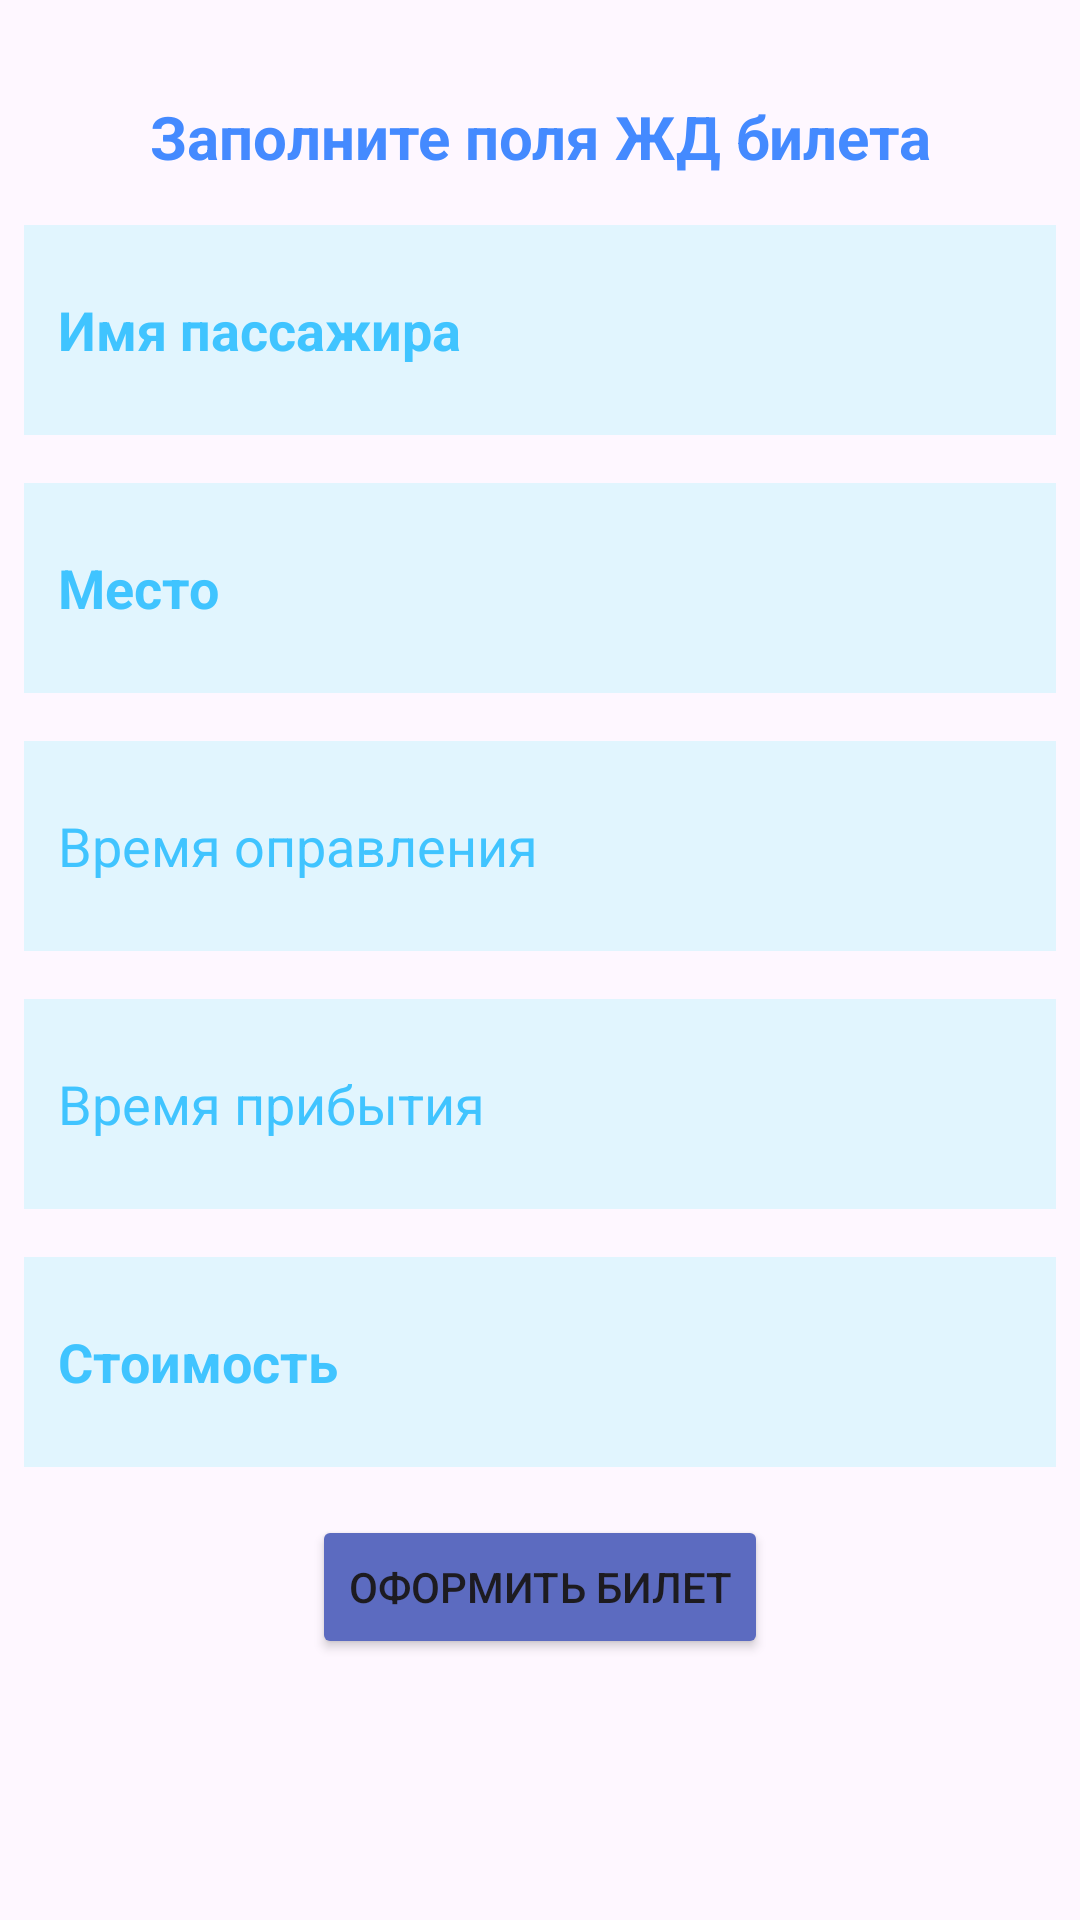

Layout XML and referenced resources for this Android screen:
<!-- AndroidManifest.xml: application theme Theme.JavaLearningTrainTicket -->
<!-- res/layout/activity_main.xml -->
<?xml version="1.0" encoding="utf-8"?>
<androidx.constraintlayout.widget.ConstraintLayout xmlns:android="http://schemas.android.com/apk/res/android"
    xmlns:app="http://schemas.android.com/apk/res-auto"
    xmlns:tools="http://schemas.android.com/tools"
    android:layout_width="match_parent"
    android:layout_height="match_parent"
    android:padding="8dp"
    tools:context=".MainActivity">

    <TextView
        android:id="@+id/textView"
        android:layout_width="wrap_content"
        android:layout_height="wrap_content"
        android:layout_marginTop="24dp"
        android:gravity="center"
        android:text="Заполните поля ЖД билета"
        android:textAllCaps="false"
        android:textColor="#448AFF"
        android:textSize="20sp"
        android:textStyle="bold"
        app:layout_constraintEnd_toEndOf="parent"
        app:layout_constraintStart_toStartOf="parent"
        app:layout_constraintTop_toTopOf="parent" />

    <EditText
        android:id="@+id/userField"
        android:layout_width="350dp"
        android:layout_height="70dp"
        android:layout_marginTop="16dp"
        android:background="#E1F5FE"
        android:ems="10"
        android:inputType="text"
        android:paddingStart="14sp"
        android:hint="Имя пассажира"
        android:textColor="#448AFF"
        android:textColorHint="#40C4FF"
        android:textStyle="bold"
        app:layout_constraintEnd_toEndOf="parent"
        app:layout_constraintStart_toStartOf="parent"
        app:layout_constraintTop_toBottomOf="@+id/textView"
        tools:ignore="MissingConstraints" />

    <EditText
        android:id="@+id/mestoField"
        android:layout_width="350dp"
        android:layout_height="70dp"
        android:layout_marginTop="16dp"
        android:background="#E1F5FE"
        android:ems="10"
        android:hint="Место"
        android:inputType="text"
        android:paddingStart="14sp"
        android:textColor="#448AFF"
        android:textColorHint="#40C4FF"
        android:textStyle="bold"
        app:layout_constraintEnd_toEndOf="parent"
        app:layout_constraintStart_toStartOf="parent"
        app:layout_constraintTop_toBottomOf="@+id/userField"
        tools:ignore="MissingConstraints" />


    <EditText
        android:id="@+id/timeOutField"
        android:layout_width="350dp"
        android:layout_height="70dp"
        android:layout_marginTop="16dp"
        android:background="#E1F5FE"
        android:ems="10"
        android:hint="Время оправления"
        android:inputType="time"
        android:paddingStart="14sp"
        android:textColor="#448AFF"
        android:textColorHint="#40C4FF"
        app:layout_constraintEnd_toEndOf="parent"
        app:layout_constraintStart_toStartOf="parent"
        app:layout_constraintTop_toBottomOf="@+id/mestoField"
        tools:ignore="MissingConstraints" />

    <EditText
        android:id="@+id/timeInField"
        android:layout_width="350dp"
        android:layout_height="70dp"
        android:layout_marginTop="16dp"
        android:background="#E1F5FE"
        android:textColor="#448AFF"
        android:textColorHint="#40C4FF"
        android:ems="10"
        android:hint="Время прибытия"
        android:inputType="time"
        android:paddingStart="14sp"
        app:layout_constraintEnd_toEndOf="parent"
        app:layout_constraintStart_toStartOf="parent"
        app:layout_constraintTop_toBottomOf="@+id/timeOutField"
        tools:ignore="MissingConstraints" />


    <EditText
        android:id="@+id/costField"
        android:layout_width="350dp"
        android:layout_height="70dp"
        android:layout_marginTop="16dp"
        android:background="#E1F5FE"
        android:ems="10"
        android:hint="Стоимость"
        android:inputType="numberDecimal"
        android:paddingStart="14sp"
        android:textColor="#448AFF"
        android:textColorHint="#40C4FF"
        android:textStyle="bold"
        app:layout_constraintEnd_toEndOf="parent"
        app:layout_constraintStart_toStartOf="parent"
        app:layout_constraintTop_toBottomOf="@+id/timeInField"
        tools:ignore="MissingConstraints" />

    <Button
        android:id="@+id/button"
        android:layout_width="wrap_content"
        android:layout_height="wrap_content"
        android:layout_marginTop="16dp"
        android:backgroundTint="#5C6BC0"
        android:text="Оформить билет"
        android:textAllCaps="true"
        app:layout_constraintEnd_toEndOf="parent"
        app:layout_constraintStart_toStartOf="parent"
        app:layout_constraintTop_toBottomOf="@+id/costField" />

</androidx.constraintlayout.widget.ConstraintLayout>
<!-- resources referenced by this layout -->
<resources>
  <style name="Theme.JavaLearningTrainTicket" parent="Base.Theme.JavaLearningTrainTicket" />
  <style name="Base.Theme.JavaLearningTrainTicket" parent="Theme.Material3.DayNight.NoActionBar">
          
          
      </style>
</resources>
